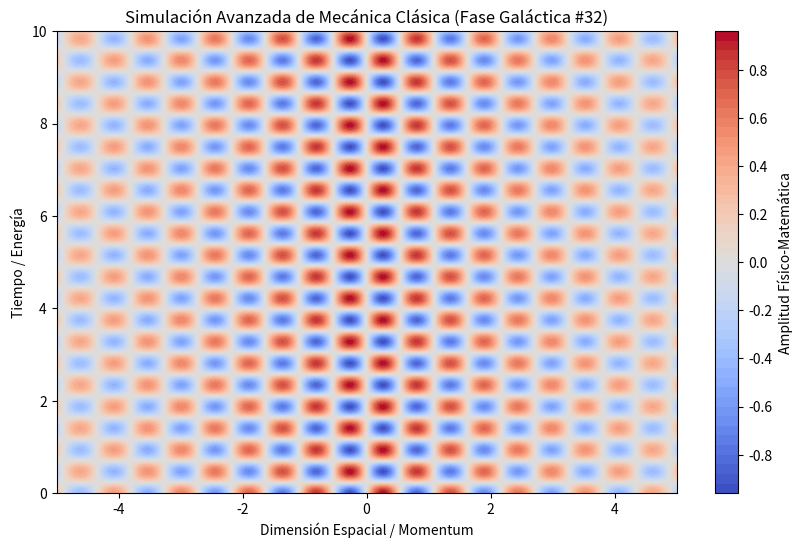

Python code for this plot:
%matplotlib inline
# Simulación Galáctica: Mecánica Clásica - Variante 32
import numpy as np
import matplotlib.pyplot as plt

# Parámetros Físicos Aleatorios
param_1 = 5.776
param_2 = 6.706
param_3 = 0.194

t = np.linspace(0, 10, 500)
x = np.linspace(-5, 5, 500)
X, T = np.meshgrid(x, t)

# Ecuación Base (Avanzada)
Z = np.sin(X * param_1) * np.cos(T * param_2) * np.exp(-np.abs(X) * param_3)

plt.figure(figsize=(10, 6))
plt.contourf(X, T, Z, 50, cmap='coolwarm')
plt.colorbar(label='Amplitud Físico-Matemática')
plt.title(r'Simulación Avanzada de Mecánica Clásica (Fase Galáctica #32)')
plt.xlabel('Dimensión Espacial / Momentum')
plt.ylabel('Tiempo / Energía')
plt.show()
